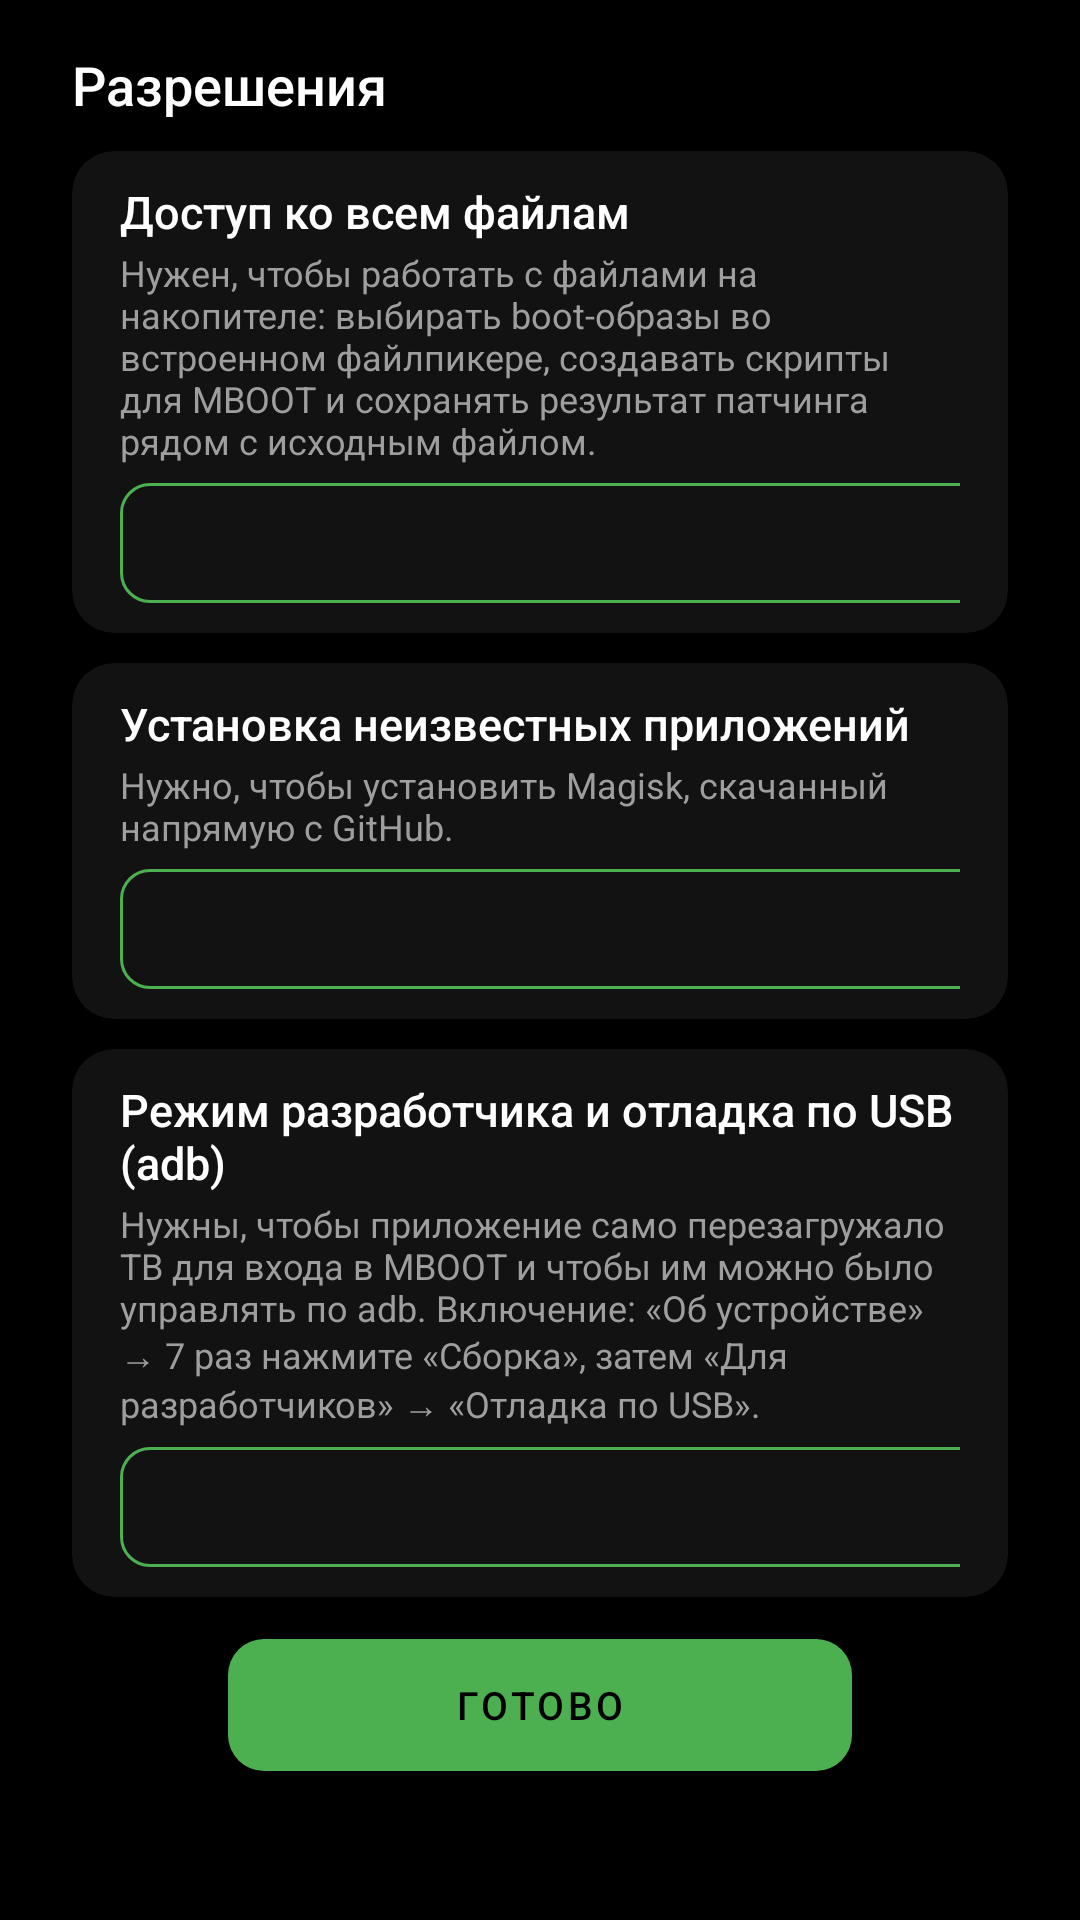

Here is an Android app screen rendered from its layout file. Give the layout XML and the strings, colors and styles it references.
<!-- AndroidManifest.xml: activity theme Theme.RootMate -->
<!-- res/layout/activity_permissions.xml -->
<?xml version="1.0" encoding="utf-8"?>
<ScrollView xmlns:android="http://schemas.android.com/apk/res/android"
    xmlns:app="http://schemas.android.com/apk/res-auto"
    xmlns:tools="http://schemas.android.com/tools"
    android:layout_width="match_parent"
    android:layout_height="match_parent"
    android:background="@color/black"
    android:fillViewport="true"
    android:scrollbars="none">

    <LinearLayout
        android:layout_width="match_parent"
        android:layout_height="wrap_content"
        android:orientation="vertical"
        android:paddingStart="24dp"
        android:paddingTop="16dp"
        android:paddingEnd="24dp"
        android:paddingBottom="16dp"
        android:clipToPadding="false">

        <TextView
            android:layout_width="wrap_content"
            android:layout_height="wrap_content"
            android:fontFamily="sans-serif-medium"
            android:layout_marginBottom="10dp"
            android:text="@string/perm_screen_title"
            android:textColor="@color/text_primary"
            android:textSize="18sp" />

        
        <com.google.android.material.card.MaterialCardView
            style="@style/PermCard"
            app:cardBackgroundColor="@color/surface"
            app:cardCornerRadius="14dp"
            app:cardElevation="0dp">

            <LinearLayout style="@style/PermCardBody">

                <TextView style="@style/PermTitle" android:text="@string/perm_storage_title" />

                <TextView style="@style/PermDesc" android:text="@string/perm_storage_desc" />

                <LinearLayout style="@style/PermRow">

                    <TextView
                        android:id="@+id/permStorageStatus"
                        style="@style/PermStatus"
                        tools:text="Не разрешено" />

                    <com.google.android.material.button.MaterialButton
                        android:id="@+id/permStorageButton"
                        style="@style/PermButton"
                        tools:text="Выдать разрешение" />
                </LinearLayout>
            </LinearLayout>
        </com.google.android.material.card.MaterialCardView>

        
        <com.google.android.material.card.MaterialCardView
            style="@style/PermCard"
            android:layout_marginTop="10dp"
            app:cardBackgroundColor="@color/surface"
            app:cardCornerRadius="14dp"
            app:cardElevation="0dp">

            <LinearLayout style="@style/PermCardBody">

                <TextView style="@style/PermTitle" android:text="@string/perm_install_title" />

                <TextView style="@style/PermDesc" android:text="@string/perm_install_desc" />

                <LinearLayout style="@style/PermRow">

                    <TextView
                        android:id="@+id/permInstallStatus"
                        style="@style/PermStatus" />

                    <com.google.android.material.button.MaterialButton
                        android:id="@+id/permInstallButton"
                        style="@style/PermButton" />
                </LinearLayout>
            </LinearLayout>
        </com.google.android.material.card.MaterialCardView>

        
        <com.google.android.material.card.MaterialCardView
            style="@style/PermCard"
            android:layout_marginTop="10dp"
            app:cardBackgroundColor="@color/surface"
            app:cardCornerRadius="14dp"
            app:cardElevation="0dp">

            <LinearLayout style="@style/PermCardBody">

                <TextView style="@style/PermTitle" android:text="@string/perm_adb_title" />

                <TextView style="@style/PermDesc" android:text="@string/perm_adb_desc" />

                <LinearLayout style="@style/PermRow">

                    <TextView
                        android:id="@+id/permAdbStatus"
                        style="@style/PermStatus" />

                    <com.google.android.material.button.MaterialButton
                        android:id="@+id/permAdbButton"
                        style="@style/PermButton" />
                </LinearLayout>
            </LinearLayout>
        </com.google.android.material.card.MaterialCardView>

        <LinearLayout
            android:layout_width="match_parent"
            android:layout_height="wrap_content"
            android:gravity="center_horizontal"
            android:orientation="horizontal"
            android:weightSum="3">

            <com.google.android.material.button.MaterialButton
                android:id="@+id/permDone"
                style="@style/Widget.MaterialComponents.Button"
                android:layout_width="0dp"
                android:layout_height="44dp"
                android:layout_marginTop="14dp"
                android:layout_weight="2"
                android:focusedByDefault="true"
                android:insetTop="0dp"
                android:insetBottom="0dp"
                android:text="@string/perm_done_button"
                android:textSize="13sp"
                app:cornerRadius="12dp" />
        </LinearLayout>

    </LinearLayout>
</ScrollView>
<!-- resources referenced by this layout -->
<resources>
  <color name="black">#000000</color>
  <color name="surface">#121212</color>
  <color name="text_primary">#FFFFFF</color>
  <string name="perm_adb_desc">Нужны, чтобы приложение само перезагружало ТВ для входа в MBOOT и чтобы им можно было управлять по adb. Включение: «Об устройстве» → 7 раз нажмите «Сборка», затем «Для разработчиков» → «Отладка по USB».</string>
  <string name="perm_adb_title">Режим разработчика и отладка по USB (adb)</string>
  <string name="perm_done_button">Готово</string>
  <string name="perm_install_desc">Нужно, чтобы установить Magisk, скачанный напрямую с GitHub.</string>
  <string name="perm_install_title">Установка неизвестных приложений</string>
  <string name="perm_screen_title">Разрешения</string>
  <string name="perm_storage_desc">Нужен, чтобы работать с файлами на накопителе: выбирать boot-образы во встроенном файлпикере, создавать скрипты для MBOOT и сохранять результат патчинга рядом с исходным файлом.</string>
  <string name="perm_storage_title">Доступ ко всем файлам</string>
  <style name="PermButton" parent="Widget.MaterialComponents.Button.OutlinedButton">
          <item name="android:layout_width">320dp</item>
          <item name="android:layout_height">40dp</item>
          <item name="android:insetTop">0dp</item>
          <item name="android:insetBottom">0dp</item>
          <item name="android:textColor">@color/accent</item>
          <item name="android:textSize">12sp</item>
          <item name="cornerRadius">10dp</item>
          <item name="strokeColor">@color/accent</item>
      </style>
  <style name="PermCard">
          <item name="android:layout_width">match_parent</item>
          <item name="android:layout_height">wrap_content</item>
      </style>
  <style name="PermCardBody">
          <item name="android:layout_width">match_parent</item>
          <item name="android:layout_height">wrap_content</item>
          <item name="android:orientation">vertical</item>
          <item name="android:paddingStart">16dp</item>
          <item name="android:paddingEnd">16dp</item>
          <item name="android:paddingTop">10dp</item>
          <item name="android:paddingBottom">10dp</item>
      </style>
  <style name="PermDesc">
          <item name="android:layout_width">match_parent</item>
          <item name="android:layout_height">wrap_content</item>
          <item name="android:layout_marginTop">2dp</item>
          <item name="android:textColor">@color/text_secondary</item>
          <item name="android:textSize">12sp</item>
      </style>
  <style name="PermRow">
          <item name="android:layout_width">match_parent</item>
          <item name="android:layout_height">wrap_content</item>
          <item name="android:layout_marginTop">6dp</item>
          <item name="android:gravity">center_vertical</item>
          <item name="android:orientation">horizontal</item>
      </style>
  <style name="PermStatus">
          <item name="android:layout_width">0dp</item>
          <item name="android:layout_height">wrap_content</item>
          <item name="android:layout_weight">1</item>
          <item name="android:textSize">12sp</item>
          <item name="android:textStyle">bold</item>
      </style>
  <style name="PermTitle">
          <item name="android:layout_width">match_parent</item>
          <item name="android:layout_height">wrap_content</item>
          <item name="android:fontFamily">sans-serif-medium</item>
          <item name="android:textColor">@color/text_primary</item>
          <item name="android:textSize">15sp</item>
      </style>
  <color name="accent">#4CAF50</color>
  <color name="text_secondary">#9E9E9E</color>
</resources>
